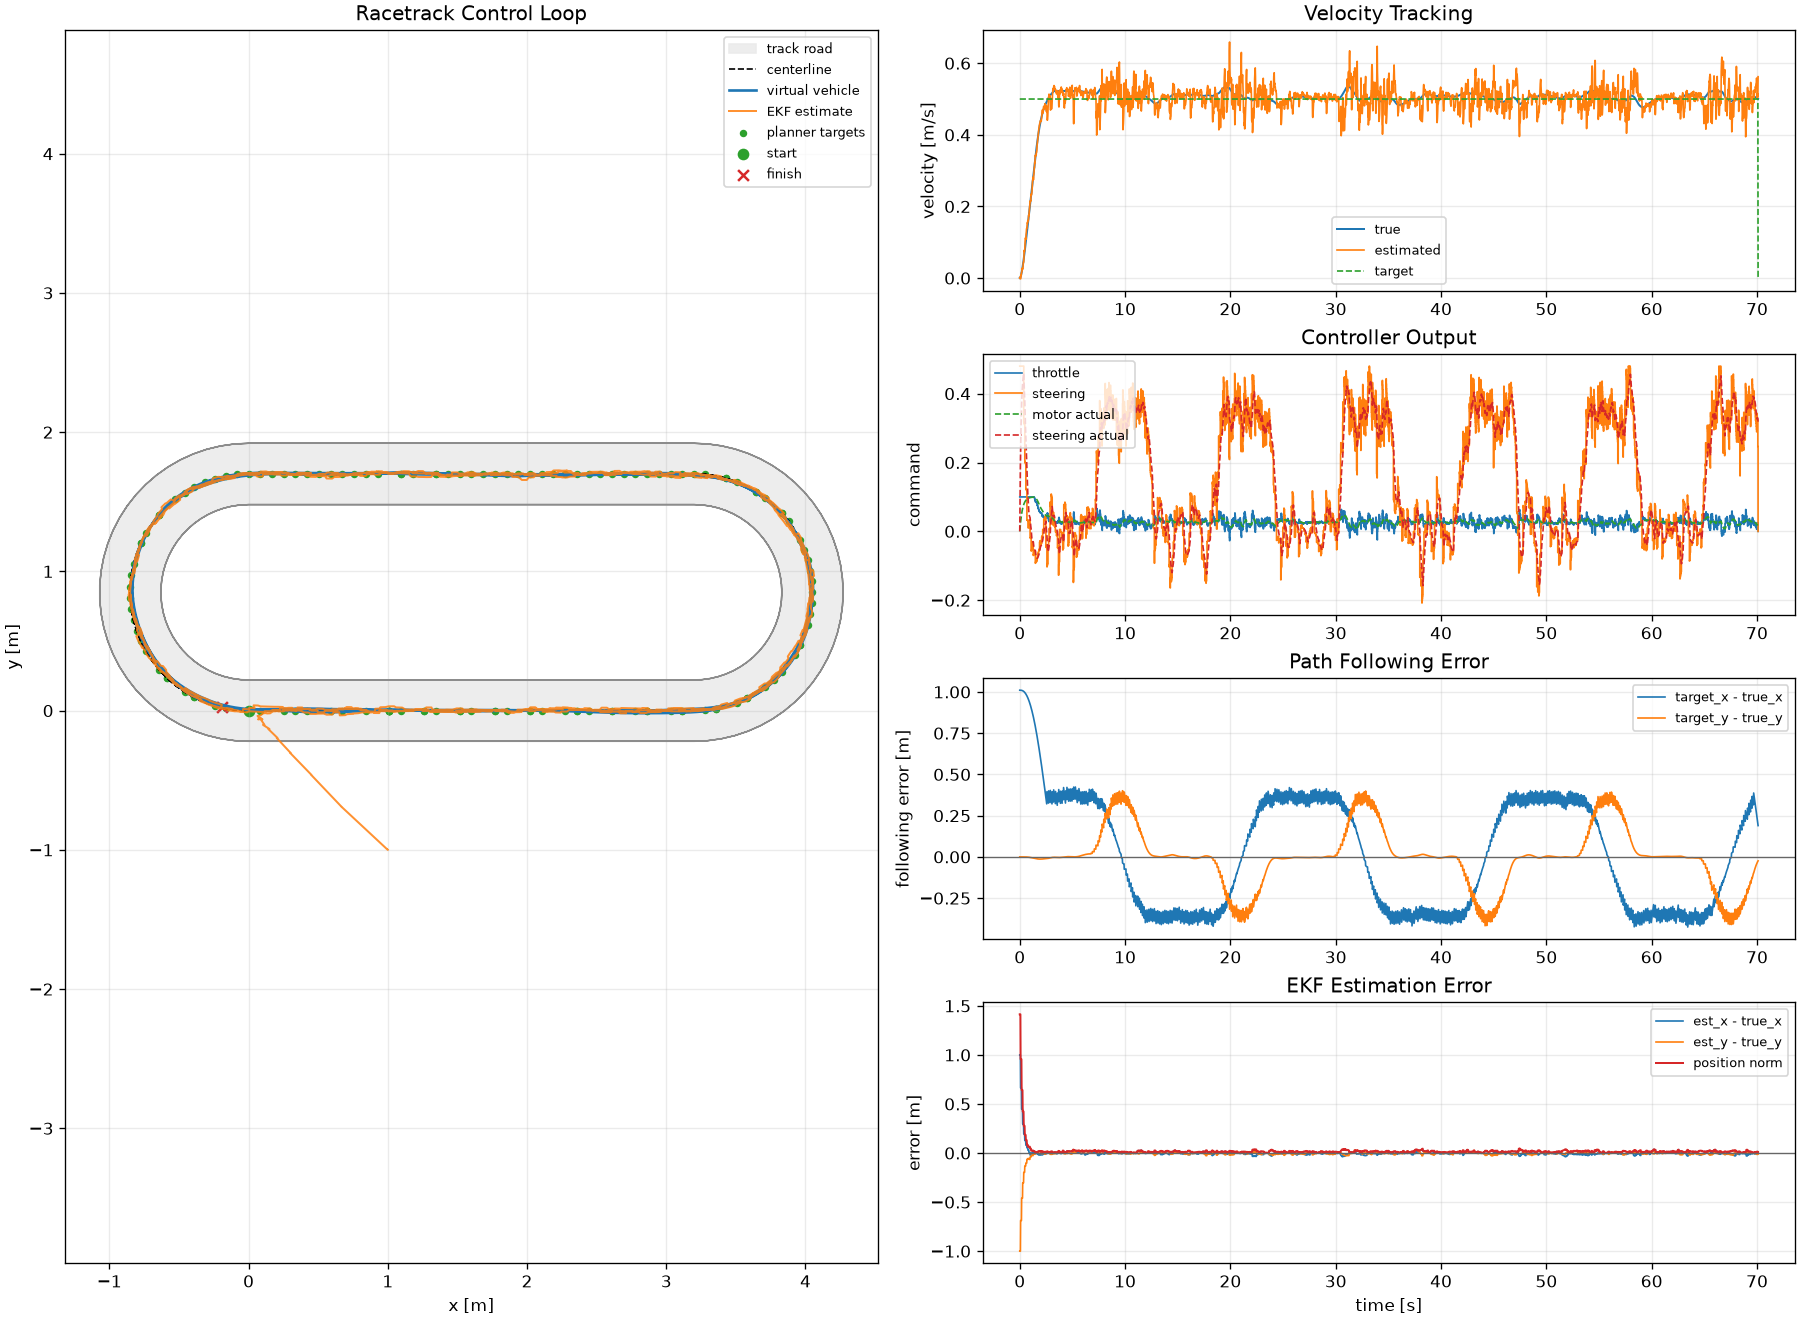

Source data for this figure (header and first rows):
time, true_x, true_y, true_theta, true_velocity, true_acceleration, est_x, est_y, est_theta, est_velocity, target_x, target_y, target_velocity, following_error_x, following_error_y, estimation_error_x, estimation_error_y, throttle, steering, motor_command, steering_actual, gps_valid, planner_finished
0.02, 0.0, 0.0, 0.0, 0.0, 0.0, 1, -1, 1.0, 5.280110301523378e-06, 1.011, 0.0, 0.5, 1.011, 0.0, 1, -1, 0.1, 0.48, 0.0, 0.0, 0.0, 0.0
0.04, 1.6645688883491444e-06, 2.539404045595299e-13, 3.04511785120809e-07, 0.0002478, 0.02437, 1, -1, 0.9999, -0.0003824, 1.011, 0.0, 0.5, 1.011, -2.539404045595299e-13, 1, -1, 0.1, 0.48, 0.007688, 0.07369, 0.0, 0.0
0.06, 1.3000407556811964e-05, 2.641794705144582e-11, 4.560650194829208e-06, 0.0009594, 0.04642, 0.9999, -1, 0.9999, 0.003514, 1.011, 0.0, 0.5, 1.011, -2.641794705144582e-11, 0.9999, -1, 0.1, 0.48, 0.01479, 0.1361, 0.0, 0.0
0.08, 4.283270538982652e-05, 4.0045481741791256e-10, 2.127599384271761e-05, 0.00209, 0.06633, 0.9999, -1, 0.9999, -0.001153, 1.011, 0.0, 0.5, 1.01, -4.0045481741791256e-10, 0.9999, -1, 0.1, 0.48, 0.02134, 0.1889, 0.0, 0.0
0.1, 9.913220601170314e-05, 2.7076781027483925e-09, 6.203192322340456e-05, 0.0036, 0.08429, 0.6649, -0.688, 0.3948, -0.002301, 1.011, 0.0, 0.5, 1.01, -2.7076781027483925e-09, 0.6648, -0.688, 0.1, 0.48, 0.02739, 0.2336, 1.0, 0.0
0.12, 0.0001891, 1.1707193096692076e-08, 0.00014, 0.00545, 0.1005, 0.6649, -0.688, 0.3948, 0.002879, 1.011, 0.0, 0.5, 1.01, -1.1707193096692076e-08, 0.6647, -0.688, 0.1, 0.48, 0.03297, 0.2714, 0.0, 0.0
0.14, 0.0003192, 3.813574777885248e-08, 0.0002688, 0.007607, 0.115, 0.665, -0.688, 0.3949, 0.008851, 1.011, 0.0, 0.5, 1.01, -3.813574777885248e-08, 0.6647, -0.688, 0.1, 0.48, 0.03812, 0.3034, 0.0, 0.0
0.16, 0.0004952, 1.0220366141599235e-07, 0.0004619, 0.01004, 0.1281, 0.6651, -0.6879, 0.3952, 0.007432, 1.011, 0.0, 0.5, 1.01, -1.0220366141599235e-07, 0.6646, -0.6879, 0.1, 0.48, 0.04288, 0.3305, 0.0, 0.0
0.18, 0.0007225, 2.375369046627477e-07, 0.0007323, 0.01272, 0.14, 0.6653, -0.6879, 0.3955, 0.01453, 1.011, 0.0, 0.5, 1.01, -2.375369046627477e-07, 0.6646, -0.6879, 0.1, 0.48, 0.04727, 0.3535, 0.0, 0.0
0.2, 0.001006, 4.953363417748931e-07, 0.001092, 0.01563, 0.1507, 0.4487, -0.4602, 0.1943, 0.01568, 1.011, 0.0, 0.5, 1.01, -4.953363417748931e-07, 0.4477, -0.4602, 0.1, 0.48, 0.05132, 0.3729, 1.0, 0.0
0.22, 0.001349, 9.48572311481456e-07, 0.001551, 0.01875, 0.1605, 0.449, -0.4602, 0.1949, 0.01835, 1.011, 0.0, 0.5, 1.009, -9.48572311481456e-07, 0.4476, -0.4602, 0.1, 0.48, 0.05507, 0.3893, 0.0, 0.0
0.24, 0.001757, 1.6960879979142795e-06, 0.00212, 0.02205, 0.1694, 0.4493, -0.4601, 0.1954, 0.02055, 1.011, 0.0, 0.5, 1.009, -1.6960879979142795e-06, 0.4475, -0.4601, 0.1, 0.48, 0.05852, 0.4033, 0.0, 0.0
0.26, 0.002232, 2.8665340034926786e-06, 0.002808, 0.02552, 0.1776, 0.4497, -0.46, 0.1962, 0.02782, 1.011, 0.0, 0.5, 1.008, -2.8665340034926786e-06, 0.4475, -0.46, 0.1, 0.48, 0.06171, 0.415, 0.0, 0.0
0.28, 0.002778, 4.622092019341167e-06, 0.003622, 0.02915, 0.1852, 0.4502, -0.4599, 0.197, 0.02418, 1.011, 0.0, 0.5, 1.008, -4.622092019341167e-06, 0.4474, -0.4599, 0.1, 0.48, 0.06465, 0.425, 0.0, 0.0
0.3, 0.003399, 7.161966579744287e-06, 0.004569, 0.03292, 0.1923, 0.2989, -0.3038, 0.09909, 0.02839, 1.011, 0.0, 0.5, 1.007, -7.161966579744287e-06, 0.2955, -0.3038, 0.1, 0.48, 0.06737, 0.4335, 1.0, 0.0
0.32, 0.004096, 1.0725633841991764e-05, 0.005655, 0.03683, 0.1988, 0.2995, -0.3037, 0.1, 0.02857, 1.011, 0.0, 0.5, 1.006, -1.0725633841991764e-05, 0.2954, -0.3037, 0.1, 0.48, 0.06988, 0.4406, 0.0, 0.0
0.34, 0.004873, 1.5595839983165464e-05, 0.006886, 0.04087, 0.205, 0.3001, -0.3037, 0.1011, 0.03688, 1.011, 0.0, 0.5, 1.006, -1.5595839983165464e-05, 0.2952, -0.3037, 0.1, 0.48, 0.0722, 0.4466, 0.0, 0.0
0.36, 0.005732, 2.2101343386856087e-05, 0.008267, 0.04503, 0.2107, 0.3009, -0.3036, 0.1024, 0.04428, 1.011, 0.0, 0.5, 1.005, -2.2101343386856087e-05, 0.2951, -0.3036, 0.1, 0.48, 0.07433, 0.4518, 0.0, 0.0
0.38, 0.006675, 3.061939684258234e-05, 0.009801, 0.0493, 0.216, 0.3017, -0.3035, 0.1039, 0.04407, 1.011, 0.0, 0.5, 1.004, -3.061939684258234e-05, 0.295, -0.3035, 0.1, 0.48, 0.07631, 0.4561, 0.0, 0.0
0.4, 0.007704, 4.157796930376957e-05, 0.01149, 0.05366, 0.2209, 0.2025, -0.1965, 0.06226, 0.04564, 1.011, 0.0, 0.5, 1.003, -4.157796930376957e-05, 0.1948, -0.1965, 0.1, 0.3173, 0.07813, 0.4598, 1.0, 0.0
0.42, 0.008822, 5.543493461910428e-05, 0.01329, 0.05813, 0.2255, 0.2036, -0.1964, 0.06349, 0.06311, 1.011, 0.0, 0.5, 1.002, -5.543493461910428e-05, 0.1948, -0.1965, 0.1, 0.3155, 0.07981, 0.4379, 0.0, 0.0
0.44, 0.01003, 7.260116659204382e-05, 0.01512, 0.06268, 0.2297, 0.205, -0.1963, 0.065, 0.07663, 1.011, 0.0, 0.5, 1, -7.260116659204382e-05, 0.195, -0.1964, 0.1, 0.3133, 0.08136, 0.4191, 0.0, 0.0
0.46, 0.01133, 9.349221265406355e-05, 0.01701, 0.06731, 0.2336, 0.2064, -0.1963, 0.06655, 0.07354, 1.011, 0.0, 0.5, 0.9992, -9.349221265406355e-05, 0.1951, -0.1963, 0.1, 0.3111, 0.0828, 0.4029, 0.0, 0.0
0.48, 0.01272, 0.0001185, 0.01895, 0.07202, 0.2372, 0.2079, -0.1962, 0.06813, 0.07689, 1.011, 0.0, 0.5, 0.9978, -0.0001185, 0.1952, -0.1963, 0.1, 0.3088, 0.08412, 0.3888, 0.0, 0.0
0.5, 0.01421, 0.0001482, 0.02094, 0.0768, 0.2405, 0.142, -0.1321, 0.03807, 0.08084, 1.011, 0.0, 0.5, 0.9963, -0.0001482, 0.1278, -0.1323, 0.1, 0.2032, 0.08534, 0.3765, 1.0, 0.0
0.52, 0.01579, 0.000183, 0.02295, 0.08164, 0.2435, 0.1439, -0.132, 0.03937, 0.09895, 1.011, 0.0, 0.5, 0.9947, -0.000183, 0.1281, -0.1322, 0.1, 0.2013, 0.08647, 0.3499, 0.0, 0.0
0.54, 0.01748, 0.0002233, 0.02492, 0.08654, 0.2462, 0.146, -0.132, 0.0408, 0.1097, 1.011, 0.0, 0.5, 0.9931, -0.0002233, 0.1285, -0.1322, 0.1, 0.1992, 0.08751, 0.3271, 0.0, 0.0
0.56, 0.01925, 0.0002694, 0.02686, 0.09149, 0.2487, 0.1481, -0.1319, 0.04225, 0.1123, 1.011, 0.0, 0.5, 0.9913, -0.0002694, 0.1289, -0.1321, 0.1, 0.1971, 0.08847, 0.3075, 0.0, 0.0
0.58, 0.02113, 0.0003217, 0.02879, 0.09648, 0.251, 0.1503, -0.1318, 0.04371, 0.1108, 1.011, 0.0, 0.5, 0.9894, -0.0003217, 0.1292, -0.1321, 0.1, 0.1949, 0.08935, 0.2905, 0.0, 0.0
0.6, 0.02311, 0.0003806, 0.03071, 0.1015, 0.253, 0.1039, -0.1024, 0.04346, 0.1078, 1.011, 0.0, 0.5, 0.9874, -0.0003806, 0.08082, -0.1027, 0.1, 0.1241, 0.09017, 0.2758, 1.0, 0.0
0.62, 0.02519, 0.0004465, 0.03259, 0.1066, 0.2549, 0.1063, -0.1022, 0.04445, 0.1214, 1.011, 0.0, 0.5, 0.9853, -0.0004465, 0.08111, -0.1027, 0.1, 0.1227, 0.09093, 0.2525, 0.0, 0.0
0.64, 0.02738, 0.0005196, 0.03438, 0.1117, 0.2566, 0.1088, -0.1021, 0.04548, 0.1266, 1.011, 0.0, 0.5, 0.9832, -0.0005196, 0.08142, -0.1027, 0.1, 0.1212, 0.09163, 0.2326, 0.0, 0.0
0.66, 0.02966, 0.0006002, 0.03612, 0.1169, 0.2581, 0.1114, -0.102, 0.04655, 0.1364, 1.011, 0.0, 0.5, 0.9809, -0.0006002, 0.08176, -0.1026, 0.1, 0.1196, 0.09227, 0.2155, 0.0, 0.0
0.68, 0.03205, 0.0006885, 0.0378, 0.122, 0.2594, 0.1141, -0.1019, 0.04764, 0.1394, 1.011, 0.0, 0.5, 0.9785, -0.0006885, 0.0821, -0.1026, 0.1, 0.118, 0.09286, 0.2008, 0.0, 0.0
0.7, 0.03454, 0.0007848, 0.03943, 0.1272, 0.2606, 0.08816, -0.06306, 0.05007, 0.1394, 1.011, 0.0, 0.5, 0.976, -0.0007848, 0.05363, -0.06384, 0.1, 0.03274, 0.09341, 0.1881, 1.0, 0.0
0.72, 0.03713, 0.0008892, 0.04097, 0.1325, 0.2616, 0.09106, -0.06291, 0.0504, 0.1467, 1.011, 0.0, 0.5, 0.9734, -0.0008892, 0.05393, -0.0638, 0.1, 0.03226, 0.09392, 0.1642, 0.0, 0.0
0.74, 0.03983, 0.001002, 0.04236, 0.1377, 0.2625, 0.09405, -0.06276, 0.05072, 0.1547, 1.011, 0.0, 0.5, 0.9707, -0.001002, 0.05422, -0.06376, 0.1, 0.03178, 0.09439, 0.144, 0.0, 0.0
0.76, 0.04264, 0.001122, 0.04364, 0.143, 0.2633, 0.09686, -0.06262, 0.05101, 0.1532, 1.011, 0.0, 0.5, 0.9679, -0.001122, 0.05423, -0.06374, 0.1, 0.03135, 0.09482, 0.1267, 0.0, 0.0
0.78, 0.04554, 0.001251, 0.0448, 0.1482, 0.264, 0.09994, -0.06246, 0.05133, 0.1604, 1.011, 0.0, 0.5, 0.965, -0.001251, 0.0544, -0.06371, 0.1, 0.03088, 0.09522, 0.1121, 0.0, 0.0
0.8, 0.04856, 0.001388, 0.04587, 0.1535, 0.2646, 0.07668, -0.05476, 0.05258, 0.1598, 1.011, 0.0, 0.5, 0.962, -0.001388, 0.02812, -0.05615, 0.1, 0.01079, 0.09558, 0.09963, 1.0, 0.0
0.82, 0.05168, 0.001533, 0.04683, 0.1588, 0.2651, 0.07987, -0.0546, 0.0527, 0.1617, 1.011, 0.0, 0.5, 0.9588, -0.001533, 0.02819, -0.05613, 0.1, 0.01062, 0.09592, 0.08599, 0.0, 0.0
0.84, 0.05491, 0.001685, 0.04769, 0.1641, 0.2655, 0.08302, -0.05443, 0.05281, 0.1623, 1.011, 0.0, 0.5, 0.9556, -0.001685, 0.02811, -0.05611, 0.1, 0.01046, 0.09624, 0.07442, 0.0, 0.0
0.86, 0.05824, 0.001846, 0.04847, 0.1694, 0.2658, 0.08655, -0.05424, 0.05293, 0.1749, 1.011, 0.0, 0.5, 0.9523, -0.001846, 0.02831, -0.05609, 0.1, 0.01027, 0.09653, 0.0646, 0.0, 0.0
0.88, 0.06167, 0.002014, 0.04916, 0.1748, 0.266, 0.08983, -0.05407, 0.05304, 0.1734, 1.011, 0.0, 0.5, 0.9489, -0.002014, 0.02815, -0.05608, 0.1, 0.01011, 0.09679, 0.05626, 0.0, 0.0
0.9, 0.06522, 0.002189, 0.04978, 0.1801, 0.2662, 0.06744, -0.06236, 0.04745, 0.1778, 1.011, 0.0, 0.5, 0.9453, -0.002189, 0.002226, -0.06455, 0.1, 0.03343, 0.09704, 0.04917, 1.0, 0.0
0.92, 0.06887, 0.002372, 0.05037, 0.1854, 0.2663, 0.07119, -0.06218, 0.04786, 0.1879, 1.011, 0.0, 0.5, 0.9417, -0.002372, 0.002326, -0.06455, 0.1, 0.03282, 0.09727, 0.04676, 0.0, 0.0
0.94, 0.07263, 0.002563, 0.05094, 0.1907, 0.2664, 0.07497, -0.062, 0.04827, 0.193, 1.011, 0.0, 0.5, 0.9379, -0.002563, 0.00234, -0.06456, 0.1, 0.03221, 0.09748, 0.04462, 0.0, 0.0
0.96, 0.07649, 0.002761, 0.0515, 0.1961, 0.2664, 0.0789, -0.06181, 0.0487, 0.199, 1.011, 0.0, 0.5, 0.934, -0.002761, 0.002414, -0.06457, 0.1, 0.03159, 0.09767, 0.04271, 0.0, 0.0
0.98, 0.08046, 0.002966, 0.05206, 0.2014, 0.2664, 0.08298, -0.06161, 0.04913, 0.2055, 1.011, 0.0, 0.5, 0.9301, -0.002966, 0.00252, -0.06458, 0.1, 0.03095, 0.09785, 0.04101, 0.0, 0.0
1, 0.08453, 0.00318, 0.0526, 0.2067, 0.2663, 0.06451, -0.03777, 0.05078, 0.2141, 1.011, 0.0, 0.5, 0.926, -0.00318, -0.02002, -0.04095, 0.1, -0.01958, 0.09802, 0.03946, 1.0, 0.0
1.02, 0.08871, 0.003401, 0.05309, 0.212, 0.2661, 0.06873, -0.03756, 0.0505, 0.2136, 1.011, 0.0, 0.5, 0.9218, -0.003401, -0.01999, -0.04096, 0.1, -0.01916, 0.09817, 0.0304, 0.0, 0.0
1.04, 0.093, 0.00363, 0.05347, 0.2174, 0.266, 0.073, -0.03734, 0.05023, 0.2164, 1.011, 0.0, 0.5, 0.9175, -0.00363, -0.02, -0.04097, 0.1, -0.01876, 0.09831, 0.02279, 0.0, 0.0
1.06, 0.0974, 0.003866, 0.05376, 0.2227, 0.2658, 0.07705, -0.03714, 0.04997, 0.2147, 1.011, 0.0, 0.5, 0.9131, -0.003866, -0.02035, -0.041, 0.1, -0.01837, 0.09844, 0.01641, 0.0, 0.0
1.08, 0.1019, 0.004108, 0.05396, 0.228, 0.2655, 0.08139, -0.03692, 0.0497, 0.2233, 1.011, 0.0, 0.5, 0.9086, -0.004108, -0.02051, -0.04103, 0.1, -0.01798, 0.09856, 0.01107, 0.0, 0.0
1.1, 0.1065, 0.004357, 0.0541, 0.2333, 0.2652, 0.1063, -0.01873, 0.05239, 0.235, 1.011, 0.0, 0.5, 0.904, -0.004357, -0.0001809, -0.02309, 0.1, -0.05701, 0.09867, 0.006613, 1.0, 0.0
1.12, 0.1112, 0.004613, 0.05412, 0.2386, 0.2649, 0.1109, -0.01849, 0.05151, 0.2318, 1.011, 0.0, 0.5, 0.8993, -0.004613, -0.0003271, -0.02311, 0.1, -0.05571, 0.09877, -0.003154, 0.0, 0.0
1.14, 0.116, 0.004873, 0.054, 0.2439, 0.2646, 0.1154, -0.01826, 0.05065, 0.2337, 1.011, 0.0, 0.5, 0.8945, -0.004873, -0.000583, -0.02313, 0.1, -0.05446, 0.09887, -0.01122, 0.0, 0.0
1.16, 0.121, 0.005139, 0.05376, 0.2492, 0.2643, 0.12, -0.01803, 0.04983, 0.2352, 1.011, 0.0, 0.5, 0.8896, -0.005139, -0.0009791, -0.02317, 0.1, -0.05325, 0.09895, -0.01786, 0.0, 0.0
1.18, 0.126, 0.005409, 0.05341, 0.2545, 0.2639, 0.1248, -0.01779, 0.04898, 0.241, 1.011, 0.0, 0.5, 0.8845, -0.005409, -0.001232, -0.0232, 0.1, -0.05201, 0.09903, -0.02329, 0.0, 0.0
1.2, 0.1311, 0.005682, 0.05298, 0.2597, 0.2635, 0.1329, -0.02029, 0.04222, 0.2524, 1.011, 0.0, 0.5, 0.8794, -0.005682, 0.001786, -0.02597, 0.1, -0.03439, 0.09911, -0.0277, 1.0, 0.0
... 3,446 more rows
